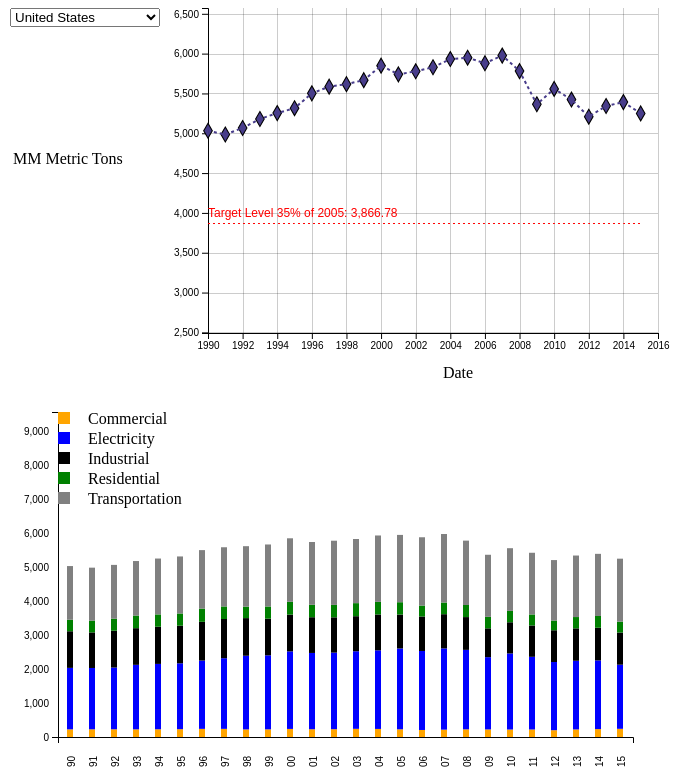
D3 v4 page, settled after 480 driven frames (8 s of simulated time); the page loaded 2 data file(s).



        var State = [],
            Year = [],
            CO2 = [];
        plotData = [];
        format = d3.format(",.2f");


        d3.csv("CO2emissions.csv", function (data) {
            data.map(function (d) {
                State.push(d.State);
                Year.push(+d.Year);
                CO2.push(+d.CO2);
            });

            for (i = 0; i < State.length; i++) {
                if (State[i] == "United States") {
                    plotData.push([Year[i], CO2[i]]);
                };
            };

            var plotData1 = plotData.sort(function (a, b) { return d3.ascending(a[0], b[0]); });

            var svg = d3.select("svg");

            var xpad = 100;

            var xmax = d3.max(plotData1, function (z) { return z[0]; }) + 1;
            var xmin = d3.min(plotData1, function (z) { return z[0]; });
            var ymax = d3.max(plotData1, function (z) { return z[1]; }) * 1.1;
            var ymin = d3.min(plotData1, function (z) { return z[1]; }) * 0.5;

            var xScale = d3.scaleLinear()
                .domain([xmin, xmax])
                .range([xpad, 550]);

            var xAxis = d3.axisBottom(xScale)
                .ticks(14)
                .tickFormat(d3.format("d"));

            function make_x_axis() {
                return d3.axisBottom()
                    .scale(xScale)
                    .ticks(14);
            }

            svg.append("g")
                .attr("class", "gridx")
                .attr("transform", "translate(" + xpad + ",325)")
                .call(make_x_axis()
                    .tickSize(-400, 0, 0)
                    .tickFormat("")
                )

            var yScale = d3.scaleLinear()
                .domain([ymin, ymax])
                .range([325, 0]);

            var yAxis = d3.axisLeft(yScale)
                .ticks(10);

            function make_y_axis() {
                return d3.axisLeft()
                    .scale(yScale)
                    .ticks(10);
            }

            svg.append("g")
                .attr("class", "gridy")
                .attr("transform", "translate(" + xpad * 2 + ",0)")
                .call(make_y_axis()
                    .tickSize(-450, 0, 0)
                    .tickFormat("")
                )

            var div = d3.select("body")
                .append("div")
                .attr("class", "tooltip")
                .style("opacity", 0);

            svg.append("g")
                .attr("class", "xAxis")
                .attr("transform", "translate(" + xpad + ",325)")
                .call(xAxis);

            svg.append("g")
                .attr("class", "yAxis")
                .attr("transform", "translate(" + xpad * 2 + ",0)")
                .call(yAxis);


            var xAxLab = (700 - xpad) / 2 + 150
            svg.append("text")
                .attr("transform", "translate(" + xAxLab + ",370)")
                .style("text-anchor", "middle")
                .text("Date");

            svg.append("text")
                .attr("transform", "translate(5,140) rotate(0)")
                .attr("dy", "1em")
                .text("MM Metric Tons");

            svg.selectAll("path.pt")
                .data(plotData1)
                .enter()
                .append("path")
                .attr("class", "pt")
                .attr("fill", "darkslateblue")
                .attr("d", d3.symbol().type(d3.symbolDiamond))
                .attr("transform", function (d) {
                    return "translate(" + (xScale(d[0]) + xpad) + "," + yScale(d[1]) + ")";
                })
                .on("mouseover", function (d) {
                    d3.select(this).attr("fill", "tomato");
                    div.transition()
                        .duration(200)
                        .style("opacity", .9)
                        .style("left", (d3.event.pageX + 15) + "px")
                        .style("top", (d3.event.pageY - 30) + "px")
                        .attr("dy", "0em")
                        .text(d[0] + " " + format(d[1]));

                })
                .on("mouseout", function () {
                    d3.select(this).attr("fill", "darkslateblue");
                    div.transition()
                        .duration(300)
                        .style("opacity", 0)
                });

            var line = d3.line()
                .x(function (d) { return (xScale(d[0]) + xpad); })
                .y(function (d) { return yScale(d[1]); });

            svg.append("path")
                .attr("class", "line")
                .attr("d", line(plotData1))


            var dropdown = State.filter(function (item, pos) {
                return State.indexOf(item) == pos;
            });

            dropdown.unshift("United States");
            dropdown.splice(-1, 1);

            var select = d3.select('body')
                .append('select')
                .attr('class', 'select')
                .on('change', newPlot)

            var options = select.selectAll('option')
                .data(dropdown).enter()
                .append('option')
                .text(function (d) { return d; });



            var line2 = d3.line()
                .x(function (d) { return (xScale(d[0]) + xpad); })
                .y(function (d) { return yScale(plotData1[15][1] * 0.65); });


            svg.append("path")
                .attr("class", "targetLevel")
                .attr("d", line2(plotData1))


            svg.append("text")
                .attr("class", "targetLabel")
                .attr("x", xpad * 2)
                .attr("y", yScale(plotData1[15][1] * 0.65) - 7)
                .text("Target Level 35% of 2005:  " + format(plotData1[15][1] * 0.65))


            function newPlot() {
                var newArea = d3.select('select').property('value')
                plotData = [];
                plotData1 = [];

                for (i = 0; i < State.length; i++) {
                    if (State[i] == newArea) {
                        plotData.push([Year[i], CO2[i]]);
                    };
                };

                plotData1 = plotData.sort(function (a, b) { return d3.ascending(a[0], b[0]); });

                xmax = d3.max(plotData1, function (z) { return z[0]; }) + 1;
                xmin = d3.min(plotData1, function (z) { return z[0]; });
                ymax = d3.max(plotData1, function (z) { return z[1]; }) * 1.1;
                ymin = d3.min(plotData1, function (z) { return z[1]; }) * 0.5;

                xScale = d3.scaleLinear()
                    .domain([xmin, xmax])
                    .range([xpad, 550]);

                yScale = d3.scaleLinear()
                    .domain([ymin, ymax])
                    .range([325, 0]);

                xScale = d3.scaleLinear()
                    .domain([xmin, xmax])
                    .range([xpad, 550]);


                xAxis = d3.axisBottom(xScale)
                    .tickFormat(d3.format("d"));

                yAxis = d3.axisLeft(yScale);

                //Updates axis--------------------

                svg.selectAll("g.gridy")
                    .transition()
                    .duration(500)
                    .attr("transform", "translate(" + xpad * 2 + ",0)")
                    .call(make_y_axis()
                        .tickSize(-450, 0, 0)
                        .tickFormat("")
                    )

                svg.selectAll("g.xAxis")
                    .attr("transform", "translate(" + xpad + ",325)")
                    .call(xAxis);

                svg.selectAll("g.yAxis")
                    .transition()
                    .duration(500)
                    .attr("transform", "translate(" + xpad * 2 + ",0)")
                    .call(yAxis);


                //Updates data--------------------
                svg.selectAll("path.pt")
                    .data(plotData1)
                    .transition()
                    .duration(800)
                    .attr("transform", function (d) {
                        return "translate(" + (xScale(d[0]) + xpad) + "," + yScale(d[1]) + ")";
                    })

                //Updates line--------------------
                svg.selectAll("path.line")
                    .transition()
                    .duration(800)
                    .attr("d", line(plotData1))


                svg.selectAll("path.targetLevel")
                    .transition()
                    .duration(800)
                    .attr("d", line2(plotData1))

                svg.selectAll(".targetLabel")
                    .transition()
                    .duration(800)
                    .attr("y", yScale(plotData1[15][1] * 0.65) - 7)
                    .text("Target Level 35% of 2005:  " + format(plotData1[15][1] * 0.65))

                //Link to SecondPLOTTTTT
                var plotData2 = []

                console.log("area: "+ newArea);
                for (i = 0; i < State2.length; i++) {
                    if (State2[i] == newArea) {
                        plotData2.push([Year2[i], Fuel[i], Value2[i]]);
                    };
                };

                var ymax3 = d3.max(plotData2, function (z) { return z[2]; }) * 4;

                var xpad1 = 25
                var yScale2 = d3.scaleLinear()
                    .domain([0, ymax3])
                    .range([325, 0]);

                var svg2 = d3.select(".svg2")

                svg2.selectAll("g.yAxis2")
                    .transition()
                    .duration(500)
                    .attr("transform", "translate(" + xpad1 * 2 + ",0)")
                    .call(d3.axisLeft(yScale2));

                var xScale2 = d3.scaleBand()
                    .domain(d3.range(1990, 2016))
                    .rangeRound([xpad1, 600])
                    .paddingInner(.01);

                var colors = ["orange", "blue", "black", "green", "grey"];
                                
                for (i = 1990; i < 2016; i++) {
                    var subdata = [];
                    var category = [];
                    var position = [];
                    var barData = [];

                    for (j = 0; j < plotData2.length; j++) {

                        if (plotData2[j][0] == i) {
                            subdata.push(plotData2[j][2])
                            category.push(plotData2[j][1])
                        };
                    };

                    
                    subdata.reduce(function (a, b, i) { return position[i] = a + b; }, 0);

                    
                    for (k = 0; k < position.length; k++) {
                        var xVal = (xScale2(i) + xpad1 + 7);
                        barData.push([subdata[k], position[k], colors[k], i, category[k], xVal]);
                    };

                    svg2.selectAll("g.rectByYear"+i+ " rect")
                        .data(barData)
                        .transition()
                        .duration(500)
                        .attr("y", function (d) {
                            // console.log(d)
                            return yScale2(d[1]);
                        })
                        .attr("data-legend", function (d) { return d[4] })
                        .attr("height", function (d) {
                            return 325 - yScale2(d[0]);
                        });

                };

            };

        });

    

        var State2 = [],
            Year2 = [],
            Fuel = [];
        Value2 = [];
        plotData2 = [];


        d3.csv("CO2bytype2.csv", function (data) {
            data.map(function (d) {
                State2.push(d.State);
                Year2.push(+d.Year);
                Fuel.push(d.Fuel);
                Value2.push(+d.Value);
            });

            for (i = 0; i < State2.length; i++) {
                if (State2[i] == "United States") {
                    plotData2.push([Year2[i], Fuel[i], Value2[i]]);
                };
            };

            var xpad1 = 25

            var svg2 = d3.select(".svg2")
            var xScale1 = d3.scaleBand()
                .domain(d3.range(1990, 2016))
                .rangeRound([xpad1, 600])
                .paddingInner(.01);


            var xAxis1 = d3.axisBottom(xScale1)
                // .tickFormat(d3.format("d"));
                .tickFormat(function(d){
                        return d.toString().substring(2,4);
                    });

            svg2.append("g")
                .attr("class", "xAxis2")
                .attr("transform", "translate(" + xpad1 + ",325)")
                .call(xAxis1)
                .selectAll("text")
                .attr("y", 0)
                .attr("x", -30)
                .attr("dy", ".35em")
                .attr("transform", "rotate(270)")
                .style("text-anchor", "start");

            var ymax2 = d3.max(plotData2, function (z) { return z[2]; }) * 4;

            var yScale1 = d3.scaleLinear()
                .domain([0, ymax2])
                .range([325, 0]);

            var yAxis2 = d3.axisLeft(yScale1);

            svg2.append("g")
                .attr("class", "yAxis2")
                .attr("transform", "translate(" + xpad1 * 2 + ",0)")
                .call(yAxis2);

            var div1 = d3.select("body")
                .append("div")
                .attr("class", "tooltip")
                .style("opacity", 0);


            var colors = ["orange", "blue", "black", "green", "grey"];
            
            // svg2.append("g")
            //     .attr("class", "rectBars")

            for (i = 1990; i < 2016; i++) {
                var subdata = [];
                var category = [];
                var position = [];
                var barData = [];
                for (j = 0; j < plotData2.length; j++) {

                    if (plotData2[j][0] == i) {
                        subdata.push(plotData2[j][2])
                        category.push(plotData2[j][1])
                    };
                };

                
                subdata.reduce(function (a, b, i) { return position[i] = a + b; }, 0);

                for (k = 0; k < position.length; k++) {
                    var xVal = (xScale1(i) + xpad1 + 7);
                    barData.push([subdata[k], position[k], colors[k], i, category[k], xVal]);
                };

                svg2.selectAll("g.rectByYear"+i)
                    .data(barData)
                    .enter()
                    .append("g")
                    .attr("class", "rectByYear" + i)
                    .append("rect")
                    .attr("x", function (d) {
                        return d[5];// (xScale1(i) + xpad1 + 7)
                    })
                    .attr("y", function (d) {
                        return yScale1(d[1]);
                    })
                    .attr("data-legend", function (d) { return d[4] })
                    .attr("width", 6)
                    .attr("height", function (d) {
                        return 325 - yScale1(d[0]);
                    })
                    .attr("fill", function (d) {
                        return d[2];
                    })
                    .on("mouseover", function (d) {
                        d3.select(this).attr("fill", "tomato");
                        div1.transition()
                            .duration(200)
                            .style("opacity", .9)
                            .style("left", (d3.event.pageX + 15) + "px")
                            .style("top", (d3.event.pageY - 30) + "px")
                            .attr("dy", "0em")
                            .text(format(d[0]));

                    })
                    .on("mouseout", function () {
                        d3.select(this).attr("fill", function (d) { return d[2] });
                        div1.transition()
                            .duration(300)
                            .style("opacity", 0)
                    });
            };

            console.log(svg2.selectAll(".rectangle1991"))

            var legendVals = ["Commercial", "Electricity", "Industrial", "Residential", "Transportation"]
            var legend = svg2.selectAll(".legend")
                .data(legendVals)
                .enter().append("g")
                .attr("class", "legend")
                .attr("transform", function (d, i) { return "translate(0," + i * 20 + ")"; });

            legend.append("rect")
                .data(colors)
                .attr("x", 50)
                .attr("width", 12)
                .attr("height", 12)
                .style("fill", function (d) { return d });

            legend.append("text")
                .data(legendVals)
                .attr("x", 80)
                .attr("y", 9)
                .attr("dy", ".2em")
                .style("text-anchor", "beginning")
                .text(function (d) { return d; });
        });
    

### data: CO2bytype2.csv
State, Year, Fuel, Value
Alabama, 1990, Commercial, 2.4
Alabama, 1991, Commercial, 2
Alabama, 1992, Commercial, 2.1
Alabama, 1993, Commercial, 2
Alabama, 1994, Commercial, 2.1
Alabama, 1995, Commercial, 2
Alabama, 1996, Commercial, 2.2
Alabama, 1997, Commercial, 2.4
Alabama, 1998, Commercial, 1.9
Alabama, 1999, Commercial, 2.2
Alabama, 2000, Commercial, 2.2
Alabama, 2001, Commercial, 2.2
Alabama, 2002, Commercial, 2
Alabama, 2003, Commercial, 2.1
Alabama, 2004, Commercial, 2.2
Alabama, 2005, Commercial, 1.8
Alabama, 2006, Commercial, 2.2
Alabama, 2007, Commercial, 2
Alabama, 2008, Commercial, 2
Alabama, 2009, Commercial, 1.9
Alabama, 2010, Commercial, 2.1
Alabama, 2011, Commercial, 2
Alabama, 2012, Commercial, 1.8
Alabama, 2013, Commercial, 1.8
Alabama, 2014, Commercial, 1.9
Alabama, 2015, Commercial, 2.1
Alaska, 1990, Commercial, 2.2
Alaska, 1991, Commercial, 2.2
Alaska, 1992, Commercial, 2.5
Alaska, 1993, Commercial, 2.5
Alaska, 1994, Commercial, 2.6
Alaska, 1995, Commercial, 2.5
Alaska, 1996, Commercial, 2.7
Alaska, 1997, Commercial, 2.5
Alaska, 1998, Commercial, 2.6
Alaska, 1999, Commercial, 2.8
Alaska, 2000, Commercial, 2.7
Alaska, 2001, Commercial, 2.5
Alaska, 2002, Commercial, 2
Alaska, 2003, Commercial, 1.9
Alaska, 2004, Commercial, 2.2
Alaska, 2005, Commercial, 2.1
Alaska, 2006, Commercial, 2.4
Alaska, 2007, Commercial, 2.2
Alaska, 2008, Commercial, 2.3
Alaska, 2009, Commercial, 2.2
Alaska, 2010, Commercial, 2.6
Alaska, 2011, Commercial, 2.8
Alaska, 2012, Commercial, 2.6
Alaska, 2013, Commercial, 2.4
Alaska, 2014, Commercial, 2.3
Alaska, 2015, Commercial, 2.6
Arizona, 1990, Commercial, 1.9
Arizona, 1991, Commercial, 1.8
Arizona, 1992, Commercial, 1.8
Arizona, 1993, Commercial, 1.7
Arizona, 1994, Commercial, 1.8
Arizona, 1995, Commercial, 1.8
Arizona, 1996, Commercial, 1.9
Arizona, 1997, Commercial, 2
... 6,700 more rows

### data: CO2emissions.csv
State, Year, CO2
Alabama, 1990, 109.9
Alaska, 1990, 34.6
Arizona, 1990, 62.8
Arkansas, 1990, 51
California, 1990, 363.9
Colorado, 1990, 65.2
Connecticut, 1990, 40.9
Delaware, 1990, 17.6
District of Columbia, 1990, 4.5
Florida, 1990, 188.6
Georgia, 1990, 139.2
Hawaii, 1990, 21.7
Idaho, 1990, 11.4
Illinois, 1990, 192.9
Indiana, 1990, 206.1
Iowa, 1990, 60.1
Kansas, 1990, 69.9
Kentucky, 1990, 119.2
Louisiana, 1990, 198.5
Maine, 1990, 19.1
Maryland, 1990, 70.3
Massachusetts, 1990, 83.7
Michigan, 1990, 180.1
Minnesota, 1990, 78.9
Mississippi, 1990, 49.1
Missouri, 1990, 102.8
Montana, 1990, 27.7
Nebraska, 1990, 32.8
Nevada, 1990, 30.6
New Hampshire, 1990, 14.7
New Jersey, 1990, 110.2
New Mexico, 1990, 53.3
New York, 1990, 208.9
North Carolina, 1990, 111.4
North Dakota, 1990, 44.4
Ohio, 1990, 246.9
Oklahoma, 1990, 88.4
Oregon, 1990, 30.8
Pennsylvania, 1990, 264.9
Rhode Island, 1990, 8.9
South Carolina, 1990, 61.1
South Dakota, 1990, 11.9
Tennessee, 1990, 105.1
Texas, 1990, 565.1
Utah, 1990, 54.4
Vermont, 1990, 5.5
Virginia, 1990, 95.3
Washington, 1990, 70.9
West Virginia, 1990, 103.5
Wisconsin, 1990, 85.9
Wyoming, 1990, 57
United States, 1990, 5032
Alabama, 1991, 114.2
Alaska, 1991, 35.3
Arizona, 1991, 63.7
Arkansas, 1991, 49.9
California, 1991, 351.7
Colorado, 1991, 66.9
Connecticut, 1991, 40
Delaware, 1991, 17.7
... 1,292 more rows